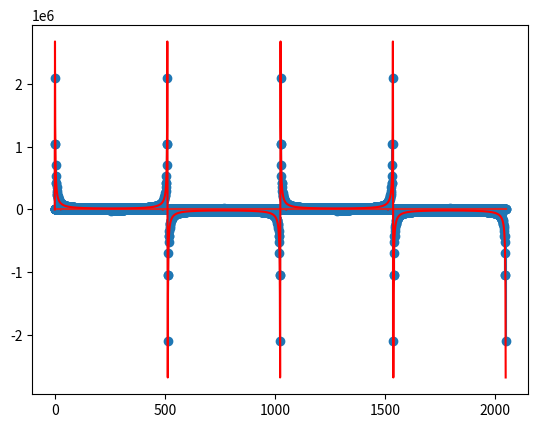

This chart was generated by the following Python code:
import numpy as np
import matplotlib.pyplot as plt

n=256
cos = np.array([np.round(128*np.cos(np.pi*x / (2*n)), 0) for x in range(n)])
cos_inv = np.array([128*128 // cos[x] if cos[x] != 0 else 0 for x in range(n)])

def ret_cos(x):
    mask = 4*n-1
    idx = x & mask

    if idx==n or idx==3*n:
        return 0
    if idx==2*n:
        return -cos[0]
    
    if x&n:
        idx = -x
    
    if bool(x&(2*n)) ^ bool(x&(n)):
        return -cos[idx&(n-1)]
    else:
        return cos[idx&(n-1)]

def ret_sin(x):
    return ret_cos(x-n)

def ret_cos_inv(x):
    mask = 4*n-1
    idx = x & mask

    if idx==n or idx==3*n:
        return 0
    if idx==2*n:
        return -cos_inv[0]
    
    if x&n:
        idx = -x
    
    if bool(x&(2*n)) ^ bool(x&(n)):
        return -cos_inv[idx&(n-1)]
    else:
        return cos_inv[idx&(n-1)]

def ret_sin_inv(x):
    return ret_cos_inv(x-n)

vals = range(-4*n, 4*n)

plt.stem(np.array([ret_cos(x) for x in vals]))
plt.plot(np.array([128*np.cos(np.pi*x / (2*n)) for x in vals]), 'r')
plt.show()

plt.stem(np.array([ret_sin(x) for x in vals]))
plt.plot(np.array([128*np.sin(np.pi*x / (2*n)) for x in vals]), 'r')
plt.show()

plt.stem(np.array([ret_cos_inv(x) for x in vals]))
plt.plot(np.array([128/np.cos(np.pi*x / (2*n)) if np.abs(np.cos(np.pi*x / (2*n))) >= 0.001 else 0 for x in vals]), 'r')
plt.show()

plt.stem(128*np.array([ret_sin_inv(x) for x in vals]))
plt.plot(128*np.array([128/np.sin(np.pi*x / (2*n)) if np.abs(np.sin(np.pi*x / (2*n))) >= 0.001 else 0 for x in vals]), 'r')
plt.show()


for val in cos_inv:
    print("17'd"+str(int(val))+",")